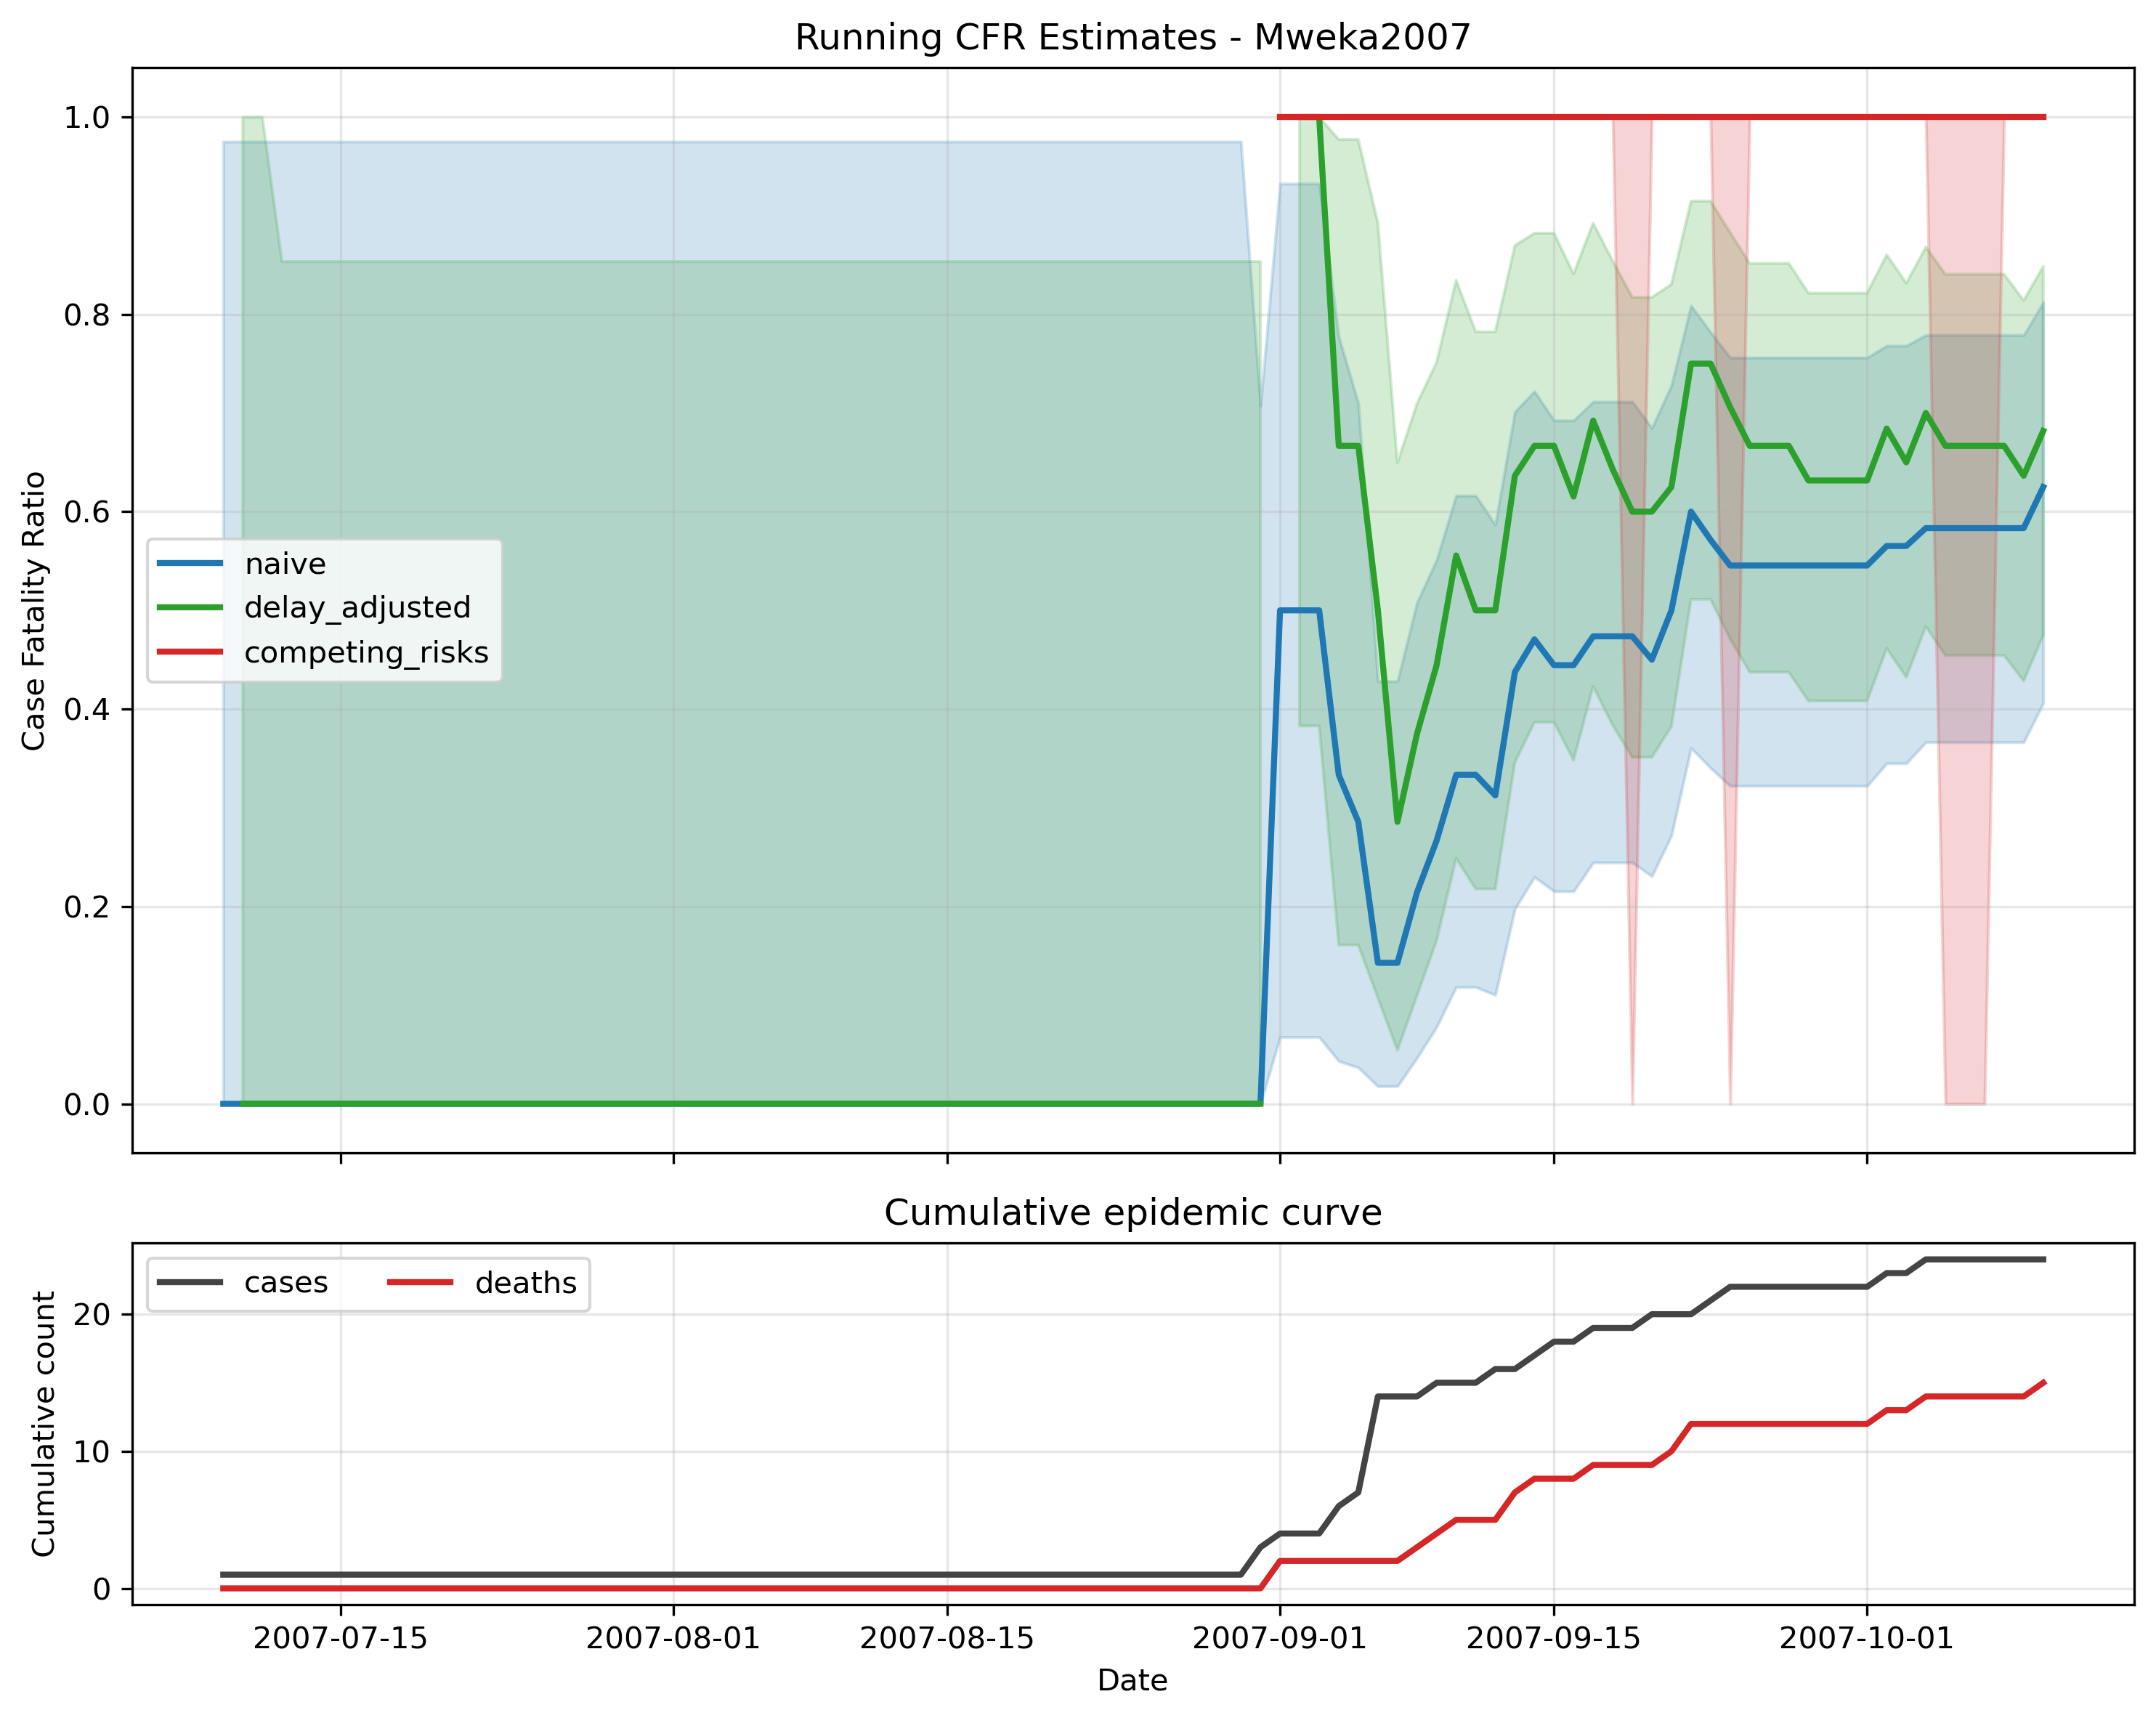

Values plotted in this chart, from the file beside it:
date, n, naive, naive_lower, naive_upper, delay_adjusted, delay_adjusted_lower, delay_adjusted_upper, competing_risks, competing_risks_lower, competing_risks_upper
2007-07-09, 1, 0.0, 0.0, 0.975, , , , , , 
2007-07-10, 1, 0.0, 0.0, 0.975, 0.0001, 0.0001, 0.9999, , , 
2007-07-11, 1, 0.0, 0.0, 0.975, 0.0001, 0.0001, 0.9999, , , 
2007-07-12, 1, 0.0, 0.0, 0.975, 0.0001, 0.0001, 0.8534, , , 
2007-07-13, 1, 0.0, 0.0, 0.975, 0.0001, 0.0001, 0.8534, , , 
2007-07-14, 1, 0.0, 0.0, 0.975, 0.0001, 0.0001, 0.8534, , , 
2007-07-15, 1, 0.0, 0.0, 0.975, 0.0001, 0.0001, 0.8534, , , 
2007-07-16, 1, 0.0, 0.0, 0.975, 0.0001, 0.0001, 0.8534, , , 
2007-07-17, 1, 0.0, 0.0, 0.975, 0.0001, 0.0001, 0.8534, , , 
2007-07-18, 1, 0.0, 0.0, 0.975, 0.0001, 0.0001, 0.8534, , , 
2007-07-19, 1, 0.0, 0.0, 0.975, 0.0001, 0.0001, 0.8534, , , 
2007-07-20, 1, 0.0, 0.0, 0.975, 0.0001, 0.0001, 0.8534, , , 
2007-07-21, 1, 0.0, 0.0, 0.975, 0.0001, 0.0001, 0.8534, , , 
2007-07-22, 1, 0.0, 0.0, 0.975, 0.0001, 0.0001, 0.8534, , , 
2007-07-23, 1, 0.0, 0.0, 0.975, 0.0001, 0.0001, 0.8534, , , 
2007-07-24, 1, 0.0, 0.0, 0.975, 0.0001, 0.0001, 0.8534, , , 
2007-07-25, 1, 0.0, 0.0, 0.975, 0.0001, 0.0001, 0.8534, , , 
2007-07-26, 1, 0.0, 0.0, 0.975, 0.0001, 0.0001, 0.8534, , , 
2007-07-27, 1, 0.0, 0.0, 0.975, 0.0001, 0.0001, 0.8534, , , 
2007-07-28, 1, 0.0, 0.0, 0.975, 0.0001, 0.0001, 0.8534, , , 
2007-07-29, 1, 0.0, 0.0, 0.975, 0.0001, 0.0001, 0.8534, , , 
2007-07-30, 1, 0.0, 0.0, 0.975, 0.0001, 0.0001, 0.8534, , , 
2007-07-31, 1, 0.0, 0.0, 0.975, 0.0001, 0.0001, 0.8534, , , 
2007-08-01, 1, 0.0, 0.0, 0.975, 0.0001, 0.0001, 0.8534, , , 
2007-08-02, 1, 0.0, 0.0, 0.975, 0.0001, 0.0001, 0.8534, , , 
2007-08-03, 1, 0.0, 0.0, 0.975, 0.0001, 0.0001, 0.8534, , , 
2007-08-04, 1, 0.0, 0.0, 0.975, 0.0001, 0.0001, 0.8534, , , 
2007-08-05, 1, 0.0, 0.0, 0.975, 0.0001, 0.0001, 0.8534, , , 
2007-08-06, 1, 0.0, 0.0, 0.975, 0.0001, 0.0001, 0.8534, , , 
2007-08-07, 1, 0.0, 0.0, 0.975, 0.0001, 0.0001, 0.8534, , , 
2007-08-08, 1, 0.0, 0.0, 0.975, 0.0001, 0.0001, 0.8534, , , 
2007-08-09, 1, 0.0, 0.0, 0.975, 0.0001, 0.0001, 0.8534, , , 
2007-08-10, 1, 0.0, 0.0, 0.975, 0.0001, 0.0001, 0.8534, , , 
2007-08-11, 1, 0.0, 0.0, 0.975, 0.0001, 0.0001, 0.8534, , , 
2007-08-12, 1, 0.0, 0.0, 0.975, 0.0001, 0.0001, 0.8534, , , 
2007-08-13, 1, 0.0, 0.0, 0.975, 0.0001, 0.0001, 0.8534, , , 
2007-08-14, 1, 0.0, 0.0, 0.975, 0.0001, 0.0001, 0.8534, , , 
2007-08-15, 1, 0.0, 0.0, 0.975, 0.0001, 0.0001, 0.8534, , , 
2007-08-16, 1, 0.0, 0.0, 0.975, 0.0001, 0.0001, 0.8534, , , 
2007-08-17, 1, 0.0, 0.0, 0.975, 0.0001, 0.0001, 0.8534, , , 
2007-08-18, 1, 0.0, 0.0, 0.975, 0.0001, 0.0001, 0.8534, , , 
2007-08-19, 1, 0.0, 0.0, 0.975, 0.0001, 0.0001, 0.8534, , , 
2007-08-20, 1, 0.0, 0.0, 0.975, 0.0001, 0.0001, 0.8534, , , 
2007-08-21, 1, 0.0, 0.0, 0.975, 0.0001, 0.0001, 0.8534, , , 
2007-08-22, 1, 0.0, 0.0, 0.975, 0.0001, 0.0001, 0.8534, , , 
2007-08-23, 1, 0.0, 0.0, 0.975, 0.0001, 0.0001, 0.8534, , , 
2007-08-24, 1, 0.0, 0.0, 0.975, 0.0001, 0.0001, 0.8534, , , 
2007-08-25, 1, 0.0, 0.0, 0.975, 0.0001, 0.0001, 0.8534, , , 
2007-08-26, 1, 0.0, 0.0, 0.975, 0.0001, 0.0001, 0.8534, , , 
2007-08-27, 1, 0.0, 0.0, 0.975, 0.0001, 0.0001, 0.8534, , , 
2007-08-28, 1, 0.0, 0.0, 0.975, 0.0001, 0.0001, 0.8534, , , 
2007-08-29, 1, 0.0, 0.0, 0.975, 0.0001, 0.0001, 0.8534, , , 
2007-08-30, 1, 0.0, 0.0, 0.975, 0.0001, 0.0001, 0.8534, , , 
2007-08-31, 3, 0.0, 0.0, 0.7076, 0.0001, 0.0001, 0.8534, , , 
2007-09-01, 4, 0.5, 0.06759, 0.9324, , , , 1.0, 1, 1
2007-09-02, 4, 0.5, 0.06759, 0.9324, 0.9999, 0.3829, 0.9999, 1.0, 1, 1
2007-09-03, 4, 0.5, 0.06759, 0.9324, 0.9999, 0.3829, 0.9999, 1.0, 1, 1
2007-09-04, 6, 0.3333, 0.04327, 0.7772, 0.6667, 0.1609, 0.9772, 1.0, 1, 1
2007-09-05, 7, 0.2857, 0.03669, 0.7096, 0.6667, 0.1609, 0.9772, 1.0, 1, 1
2007-09-06, 14, 0.1429, 0.01779, 0.4281, 0.5, 0.1073, 0.8927, 1.0, 1, 1
... 34 more rows
